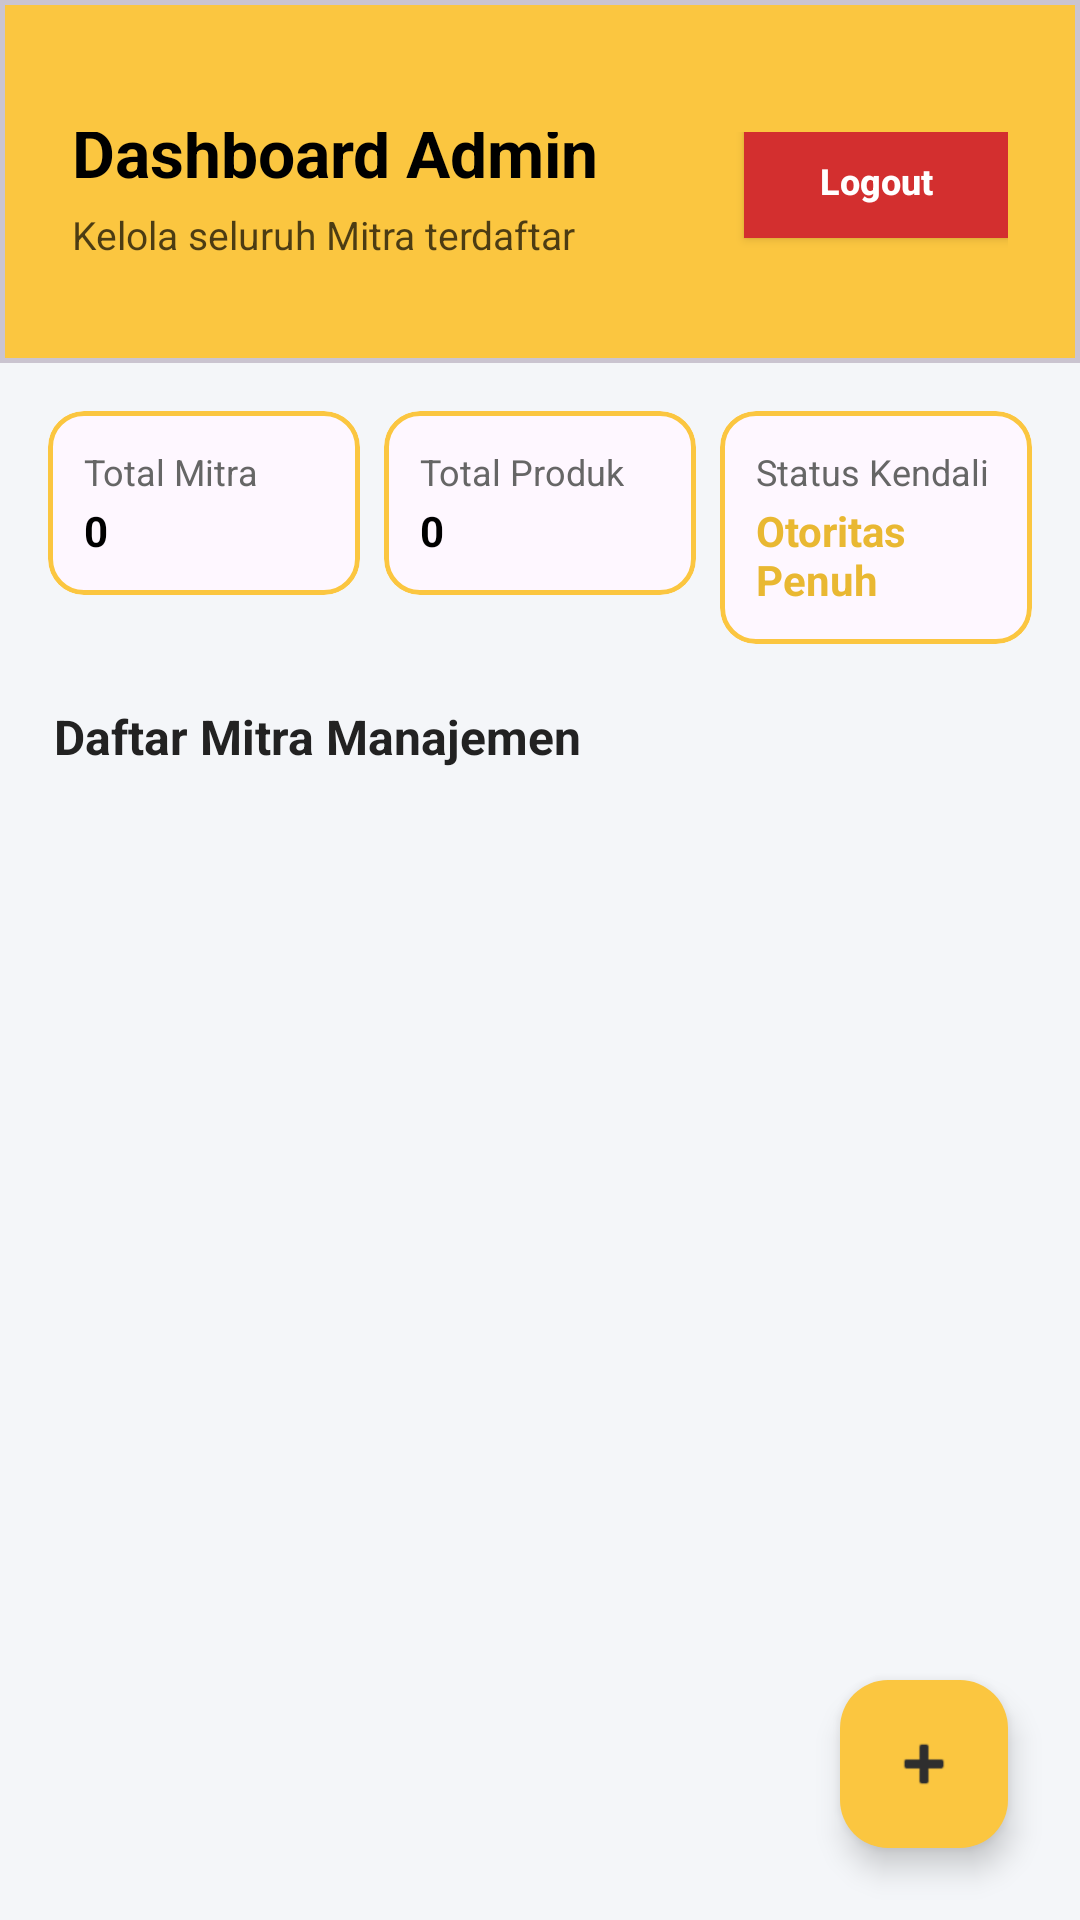

The Android layout XML behind this screen, and the referenced resources:
<!-- AndroidManifest.xml: application theme Theme._10KOK -->
<!-- res/layout/activity_admin.xml -->
<?xml version="1.0" encoding="utf-8"?>
<LinearLayout
    xmlns:android="http://schemas.android.com/apk/res/android"
    xmlns:app="http://schemas.android.com/apk/res-auto"
    android:layout_width="match_parent"
    android:layout_height="match_parent"
    android:orientation="vertical"
    android:background="#F4F6F9">

    <com.google.android.material.card.MaterialCardView
    android:layout_width="match_parent"
    android:layout_height="wrap_content"
    app:cardBackgroundColor="#fbc640"
    app:cardElevation="0dp"
    app:cardCornerRadius="0dp"
    app:strokeWidth="1.5dp">

    <RelativeLayout
        android:layout_width="match_parent"
        android:layout_height="wrap_content"
        android:paddingHorizontal="24dp"
        android:paddingTop="44dp"
        android:paddingBottom="24dp">

        <LinearLayout
            android:layout_width="wrap_content"
            android:layout_height="wrap_content"
            android:layout_centerVertical="true"
            android:orientation="vertical">

            <TextView
                android:layout_width="wrap_content"
                android:layout_height="wrap_content"
                android:text="Dashboard Admin"
                android:textColor="@android:color/black"
                android:textStyle="bold"
                android:paddingTop="2dp"
                android:textSize="22sp"/>

            <TextView
                android:layout_width="wrap_content"
                android:layout_height="wrap_content"
                android:text="Kelola seluruh Mitra terdaftar"
                android:textColor="@android:color/black"
                android:paddingTop="2dp"
                android:textSize="13sp"
                android:alpha="0.7"
                android:layout_marginTop="2dp"/>
        </LinearLayout>

        <androidx.appcompat.widget.AppCompatButton
            android:id="@+id/btnLogoutAdmin"
            android:layout_width="wrap_content"
            android:layout_height="38dp"
            android:layout_alignParentEnd="true"
            android:layout_centerVertical="true"
            android:background="#D32F2F"
            android:text="Logout"
            android:textAllCaps="false"
            android:textColor="@android:color/white"
            android:textSize="12sp"
            android:paddingHorizontal="16dp"
            android:textStyle="bold"/>
    </RelativeLayout>

</com.google.android.material.card.MaterialCardView>

    <LinearLayout
        android:layout_width="match_parent"
        android:layout_height="wrap_content"
        android:orientation="horizontal"
        android:paddingHorizontal="16dp"
        android:paddingTop="16dp"
        android:weightSum="3">

        <com.google.android.material.card.MaterialCardView
            android:layout_width="0dp"
            android:layout_height="wrap_content"
            android:layout_weight="1"
            android:layout_marginEnd="4dp"
            app:cardElevation="0dp"
            app:cardCornerRadius="12dp"
            app:strokeColor="#fbc640"
            app:strokeWidth="1.5dp">

            <LinearLayout
                android:layout_width="match_parent"
                android:layout_height="wrap_content"
                android:orientation="vertical"
                android:padding="12dp">

                <TextView
                    android:layout_width="wrap_content"
                    android:layout_height="wrap_content"
                    android:text="Total Mitra"
                    android:textSize="12sp"
                    android:textColor="#666666"/>
                <TextView
                    android:id="@+id/tvTotalMitra"
                    android:layout_width="wrap_content"
                    android:layout_height="wrap_content"
                    android:text="0"
                    android:textStyle="bold"
                    android:textSize="14sp"
                    android:textColor="@android:color/black"
                    android:layout_marginTop="2dp"/>
            </LinearLayout>
        </com.google.android.material.card.MaterialCardView>

        <com.google.android.material.card.MaterialCardView
            android:layout_width="0dp"
            android:layout_height="wrap_content"
            android:layout_weight="1"
            android:layout_marginStart="4dp"
            android:layout_marginEnd="4dp"
            app:cardElevation="0dp"
            app:cardCornerRadius="12dp"
            app:strokeColor="#fbc640"
            app:strokeWidth="1.5dp">

            <LinearLayout
                android:layout_width="match_parent"
                android:layout_height="wrap_content"
                android:orientation="vertical"
                android:padding="12dp">

                <TextView
                    android:layout_width="wrap_content"
                    android:layout_height="wrap_content"
                    android:text="Total Produk"
                    android:textSize="12sp"
                    android:textColor="#666666"/>
                <TextView
                    android:id="@+id/tvTotalProduk"
                    android:layout_width="wrap_content"
                    android:layout_height="wrap_content"
                    android:text="0"
                    android:textStyle="bold"
                    android:textSize="14sp"
                    android:textColor="@android:color/black"
                    android:layout_marginTop="2dp"/>
            </LinearLayout>

        </com.google.android.material.card.MaterialCardView>

        <com.google.android.material.card.MaterialCardView
            android:layout_width="0dp"
            android:layout_height="wrap_content"
            android:layout_weight="1"
            android:layout_marginStart="4dp"
            app:cardElevation="0dp"
            app:cardCornerRadius="12dp"
            app:strokeColor="#fbc640"
            app:strokeWidth="1.5dp">

            <LinearLayout
                android:layout_width="match_parent"
                android:layout_height="wrap_content"
                android:orientation="vertical"
                android:padding="12dp">

                <TextView
                    android:layout_width="wrap_content"
                    android:layout_height="wrap_content"
                    android:text="Status Kendali"
                    android:textSize="12sp"
                    android:textColor="#666666"/>
                <TextView
                    android:layout_width="wrap_content"
                    android:layout_height="wrap_content"
                    android:text="Otoritas Penuh"
                    android:textStyle="bold"
                    android:textSize="14sp"
                    android:textColor="#E9B832"
                    android:layout_marginTop="2dp"/>
            </LinearLayout>

        </com.google.android.material.card.MaterialCardView>

    </LinearLayout>

    <TextView
        android:layout_width="match_parent"
        android:layout_height="wrap_content"
        android:text="Daftar Mitra Manajemen"
        android:textSize="16sp"
        android:textStyle="bold"
        android:textColor="#222222"
        android:paddingHorizontal="18dp"
        android:paddingTop="20dp"
        android:paddingBottom="8dp"/>

    <RelativeLayout
        android:layout_width="match_parent"
        android:layout_height="0dp"
        android:layout_weight="1">

        <androidx.recyclerview.widget.RecyclerView
            android:id="@+id/rvMitra"
            android:layout_width="match_parent"
            android:layout_height="match_parent"
            android:clipToPadding="false"
            android:paddingHorizontal="12dp"
            android:paddingBottom="80dp"/>

        <com.google.android.material.floatingactionbutton.FloatingActionButton
            android:id="@+id/fabAddMitra"
            android:layout_width="wrap_content"
            android:layout_height="wrap_content"
            android:layout_alignParentBottom="true"
            android:layout_alignParentEnd="true"
            android:layout_margin="24dp"
            android:backgroundTint="#fbc640"
            android:contentDescription="Tambah Mitra"
            app:tint="@color/black"
            android:src="@android:drawable/ic_input_add" />

    </RelativeLayout>

</LinearLayout>
<!-- resources referenced by this layout -->
<resources>
  <color name="black">#2E2E2E</color>
  <style name="Theme._10KOK" parent="Base.Theme._10KOK" />
  <style name="Base.Theme._10KOK" parent="Theme.Material3.Light.NoActionBar">
          
          <item name="colorPrimary">@color/primary</item>
          <item name="android:statusBarColor">@color/primary</item>
          
          <item name="android:windowBackground">@color/white</item>
      </style>
  <color name="primary">#E9B832</color>
  <color name="white">#FFFFFF</color>
</resources>
